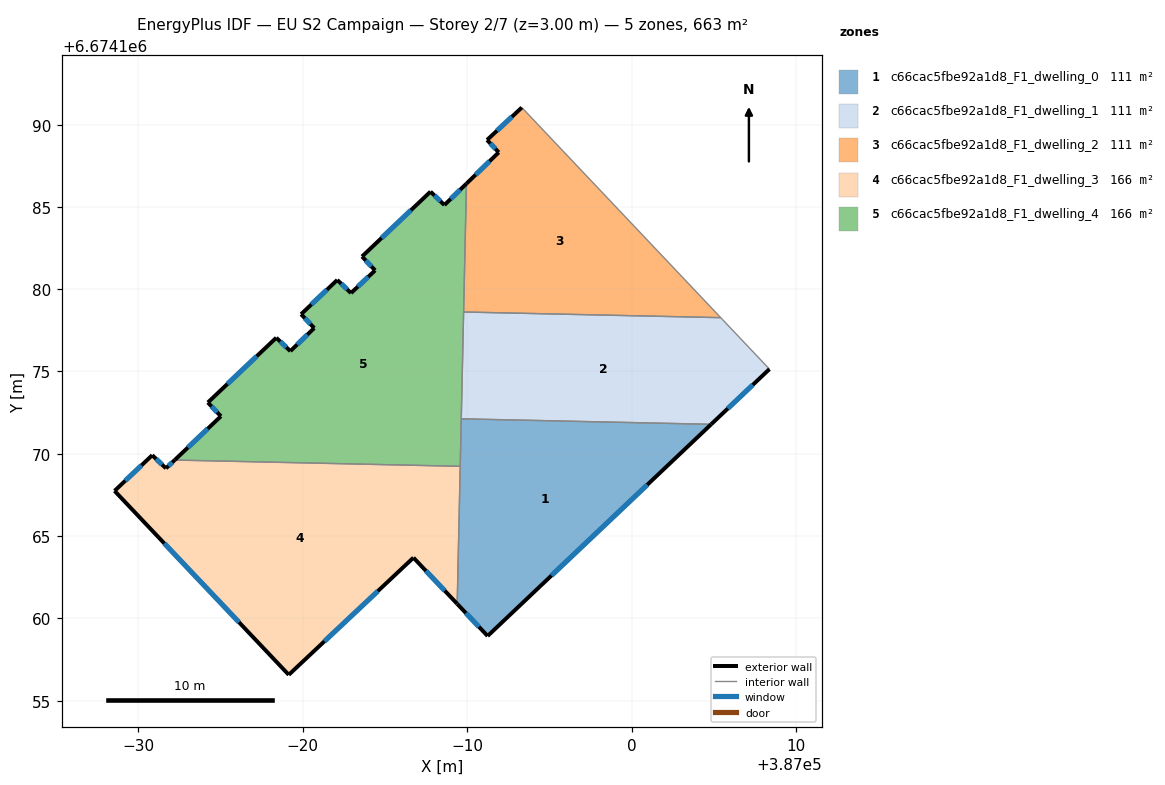
=== STOREY PLAN SPEC (per zone: floor XY polygon, exterior-wall plan segments, windows/doors) ===
zone 1: c66cac5fbe92a1d8_F1_dwelling_0  (110.6 m²)
  floor: (387004.83, 6674171.79) (386991.25, 6674158.92) (386989.40, 6674160.88) (386989.65, 6674172.12)
  exterior wall: (386991.25, 6674158.92) – (387004.83, 6674171.79)  [18.7 m]
    window: (386995.13, 6674162.60) – (387000.95, 6674168.11)  [10.3 m²]
  exterior wall: (386989.40, 6674160.88) – (386991.25, 6674158.92)  [2.7 m]
    window: (386989.93, 6674160.32) – (386990.72, 6674159.48)  [1.5 m²]
  interior walls: 3
zone 2: c66cac5fbe92a1d8_F1_dwelling_1  (110.6 m²)
  floor: (387005.42, 6674178.27) (387008.38, 6674175.14) (387004.83, 6674171.79) (386989.65, 6674172.12) (386989.79, 6674178.62)
  exterior wall: (387004.83, 6674171.79) – (387008.38, 6674175.14)  [4.9 m]
    window: (387005.85, 6674172.75) – (387007.36, 6674174.19)  [2.7 m²]
  interior walls: 4
zone 3: c66cac5fbe92a1d8_F1_dwelling_2  (110.6 m²)
  floor: (386993.33, 6674191.04) (387005.42, 6674178.27) (386989.79, 6674178.62) (386989.96, 6674186.41) (386991.92, 6674188.32) (386991.21, 6674189.07)
  exterior wall: (386993.33, 6674191.04) – (386991.22, 6674189.07)  [2.9 m]
    window: (386992.72, 6674190.48) – (386991.82, 6674189.63)  [1.6 m²]
  exterior wall: (386991.92, 6674188.32) – (386989.96, 6674186.41)  [2.7 m]
    window: (386991.36, 6674187.77) – (386990.52, 6674186.96)  [1.5 m²]
  exterior wall: (386991.22, 6674189.07) – (386991.92, 6674188.32)  [1.0 m]
    window: (386991.42, 6674188.85) – (386991.72, 6674188.53)  [0.6 m²]
  interior walls: 3
zone 4: c66cac5fbe92a1d8_F1_dwelling_3  (165.9 m²)
  floor: (386989.58, 6674169.24) (386989.40, 6674160.88) (386986.74, 6674163.68) (386979.16, 6674156.57) (386968.58, 6674167.74) (386970.87, 6674169.91) (386971.70, 6674169.12) (386972.23, 6674169.62)
  exterior wall: (386972.23, 6674169.62) – (386971.70, 6674169.12)  [0.7 m]
    window: (386972.08, 6674169.47) – (386971.85, 6674169.26)  [0.4 m²]
  exterior wall: (386986.74, 6674163.68) – (386989.40, 6674160.88)  [3.9 m]
    window: (386987.50, 6674162.88) – (386988.64, 6674161.68)  [2.1 m²]
  exterior wall: (386979.16, 6674156.57) – (386986.74, 6674163.68)  [10.4 m]
    window: (386981.33, 6674158.60) – (386984.58, 6674161.65)  [5.7 m²]
  exterior wall: (386968.58, 6674167.74) – (386979.16, 6674156.57)  [15.4 m]
    window: (386971.60, 6674164.55) – (386976.14, 6674159.76)  [8.5 m²]
  exterior wall: (386970.87, 6674169.91) – (386968.58, 6674167.74)  [3.2 m]
    window: (386970.21, 6674169.29) – (386969.23, 6674168.36)  [1.7 m²]
  exterior wall: (386971.70, 6674169.12) – (386970.87, 6674169.91)  [1.2 m]
    window: (386971.46, 6674169.34) – (386971.10, 6674169.68)  [0.6 m²]
  interior walls: 2
zone 5: c66cac5fbe92a1d8_F1_dwelling_4  (165.8 m²)
  floor: (386989.96, 6674186.41) (386989.58, 6674169.24) (386972.23, 6674169.62) (386975.04, 6674172.28) (386974.25, 6674173.12) (386978.40, 6674177.05) (386979.26, 6674176.24) (386980.71, 6674177.64) (386979.91, 6674178.48) (386982.11, 6674180.56) (386982.95, 6674179.76) (386984.41, 6674181.14) (386983.62, 6674181.99) (386987.78, 6674185.93) (386988.62, 6674185.12)
  exterior wall: (386979.26, 6674176.24) – (386978.40, 6674177.05)  [1.2 m]
    window: (386979.02, 6674176.47) – (386978.65, 6674176.82)  [0.7 m²]
  exterior wall: (386980.71, 6674177.64) – (386979.26, 6674176.24)  [2.0 m]
    window: (386980.30, 6674177.24) – (386979.68, 6674176.64)  [1.1 m²]
  exterior wall: (386979.91, 6674178.48) – (386980.71, 6674177.64)  [1.2 m]
    window: (386980.14, 6674178.24) – (386980.48, 6674177.88)  [0.6 m²]
  exterior wall: (386982.11, 6674180.56) – (386979.91, 6674178.48)  [3.0 m]
    window: (386981.48, 6674179.97) – (386980.54, 6674179.08)  [1.7 m²]
  exterior wall: (386982.95, 6674179.76) – (386982.11, 6674180.56)  [1.2 m]
    window: (386982.71, 6674179.99) – (386982.35, 6674180.33)  [0.6 m²]
  exterior wall: (386984.41, 6674181.14) – (386982.95, 6674179.76)  [2.0 m]
    window: (386983.99, 6674180.75) – (386983.37, 6674180.16)  [1.1 m²]
  exterior wall: (386983.62, 6674181.99) – (386984.41, 6674181.14)  [1.2 m]
    window: (386983.84, 6674181.75) – (386984.19, 6674181.38)  [0.6 m²]
  exterior wall: (386987.78, 6674185.93) – (386983.62, 6674181.99)  [5.7 m]
    window: (386986.59, 6674184.80) – (386984.81, 6674183.11)  [3.2 m²]
  exterior wall: (386988.62, 6674185.12) – (386987.78, 6674185.93)  [1.2 m]
    window: (386988.38, 6674185.35) – (386988.02, 6674185.70)  [0.6 m²]
  exterior wall: (386989.96, 6674186.41) – (386988.62, 6674185.12)  [1.9 m]
    window: (386989.58, 6674186.04) – (386989.01, 6674185.49)  [1.0 m²]
  exterior wall: (386975.04, 6674172.28) – (386972.23, 6674169.62)  [3.9 m]
    window: (386974.24, 6674171.52) – (386973.04, 6674170.38)  [2.1 m²]
  exterior wall: (386974.25, 6674173.12) – (386975.04, 6674172.28)  [1.2 m]
    window: (386974.47, 6674172.88) – (386974.81, 6674172.52)  [0.6 m²]
  exterior wall: (386978.40, 6674177.05) – (386974.25, 6674173.12)  [5.7 m]
    window: (386977.22, 6674175.93) – (386975.44, 6674174.24)  [3.2 m²]
  interior walls: 4

=== DERIVED (storey summary) ===
Building: EU S2 Campaign
Storey: 2 of 7  (floor level z = 3.00 m)
Storey gross floor area: 663.5 m²
Zones on this storey: 5
  - c66cac5fbe92a1d8_F1_dwelling_0: floor 110.6 m²; exterior wall 21.4 m (64.2 m²); 2 window(s) 11.8 m²; WWR 18.4%
  - c66cac5fbe92a1d8_F1_dwelling_1: floor 110.6 m²; exterior wall 4.9 m (14.6 m²); 1 window(s) 2.7 m²; WWR 18.4%
  - c66cac5fbe92a1d8_F1_dwelling_2: floor 110.6 m²; exterior wall 6.7 m (20.0 m²); 3 window(s) 3.7 m²; WWR 18.4%
  - c66cac5fbe92a1d8_F1_dwelling_3: floor 165.9 m²; exterior wall 34.7 m (104.1 m²); 6 window(s) 19.1 m²; WWR 18.4%
  - c66cac5fbe92a1d8_F1_dwelling_4: floor 165.8 m²; exterior wall 31.2 m (93.7 m²); 13 window(s) 17.2 m²; WWR 18.4%
Zone adjacency (shared interzone walls):
  - c66cac5fbe92a1d8_F1_dwelling_0 ↔ c66cac5fbe92a1d8_F1_dwelling_1
  - c66cac5fbe92a1d8_F1_dwelling_0 ↔ c66cac5fbe92a1d8_F1_dwelling_3
  - c66cac5fbe92a1d8_F1_dwelling_0 ↔ c66cac5fbe92a1d8_F1_dwelling_4
  - c66cac5fbe92a1d8_F1_dwelling_1 ↔ c66cac5fbe92a1d8_F1_dwelling_2
  - c66cac5fbe92a1d8_F1_dwelling_1 ↔ c66cac5fbe92a1d8_F1_dwelling_4
  - c66cac5fbe92a1d8_F1_dwelling_2 ↔ c66cac5fbe92a1d8_F1_dwelling_4
  - c66cac5fbe92a1d8_F1_dwelling_3 ↔ c66cac5fbe92a1d8_F1_dwelling_4